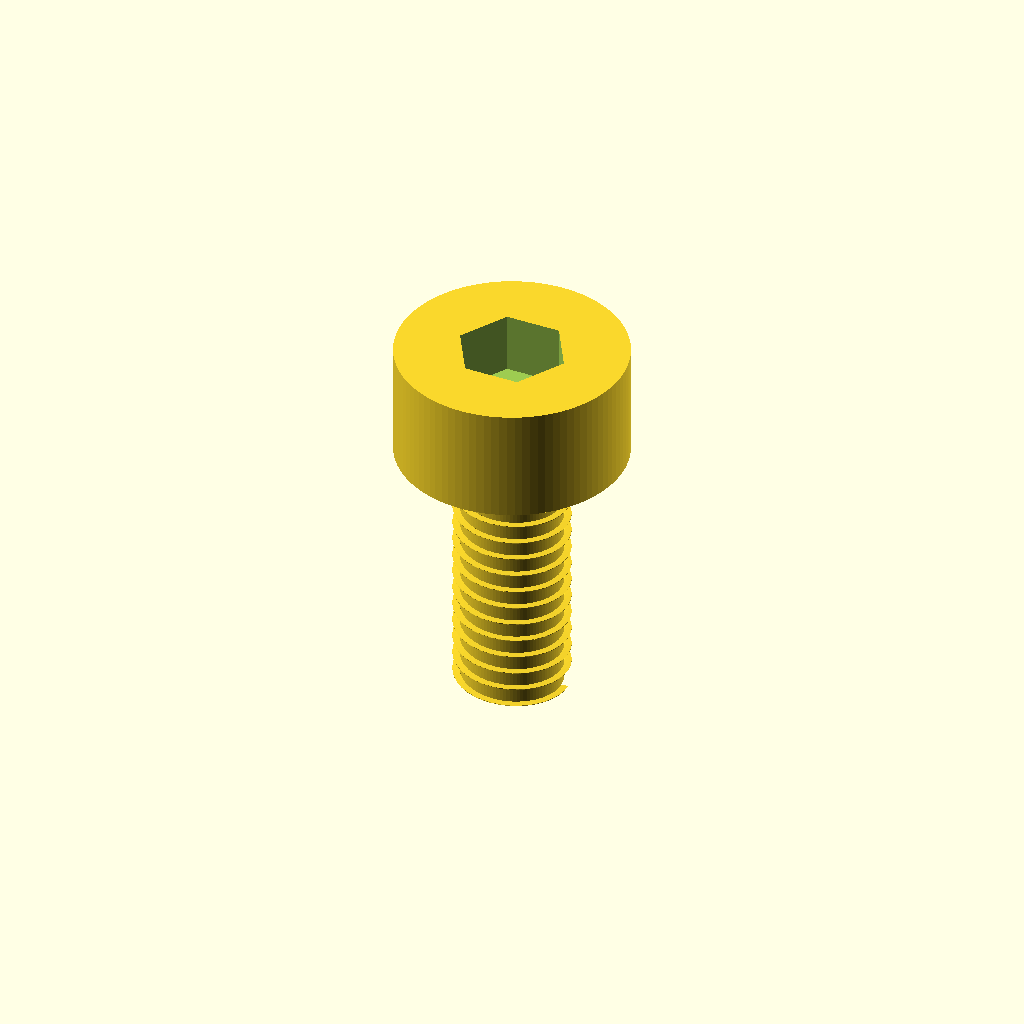
Cell 1: rendered with the file's own defaults.
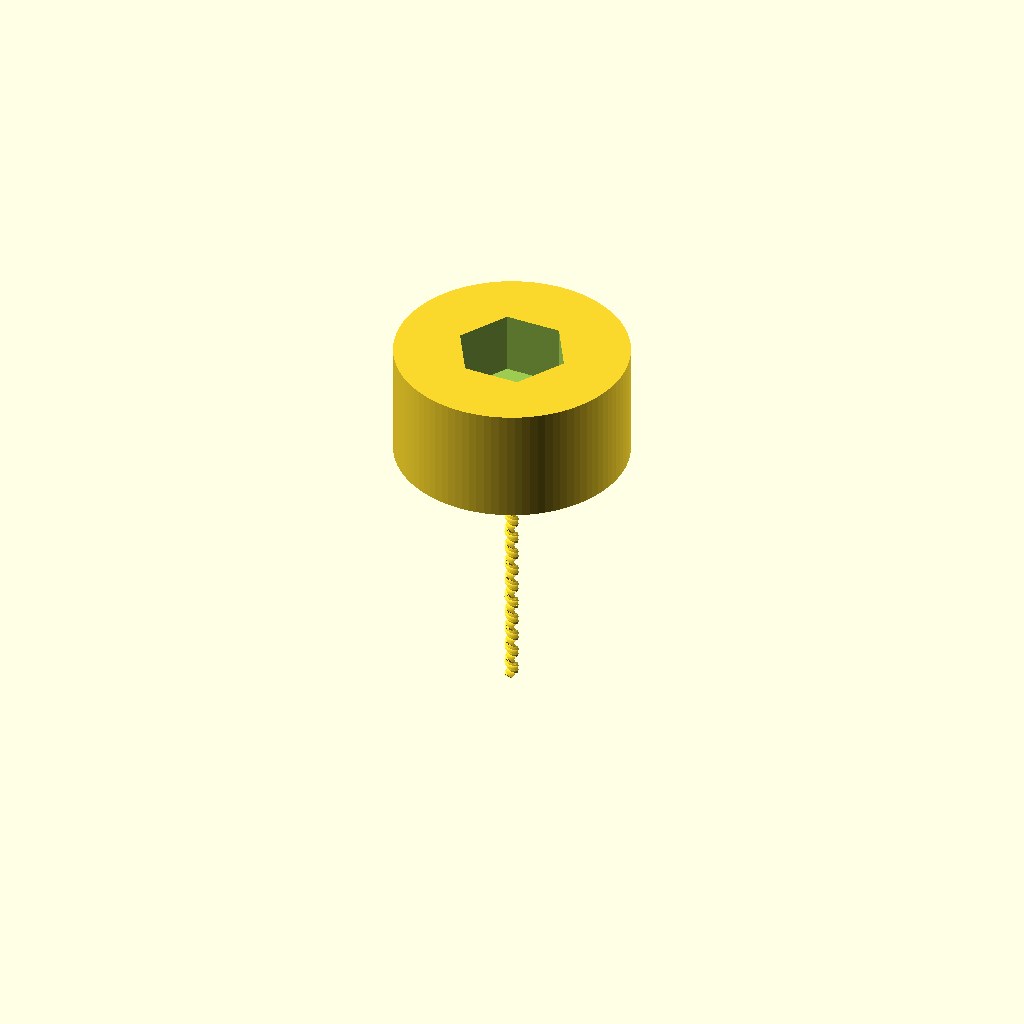
Cell 2: shaft_diameter_mm = 0.1 (everything else at default).
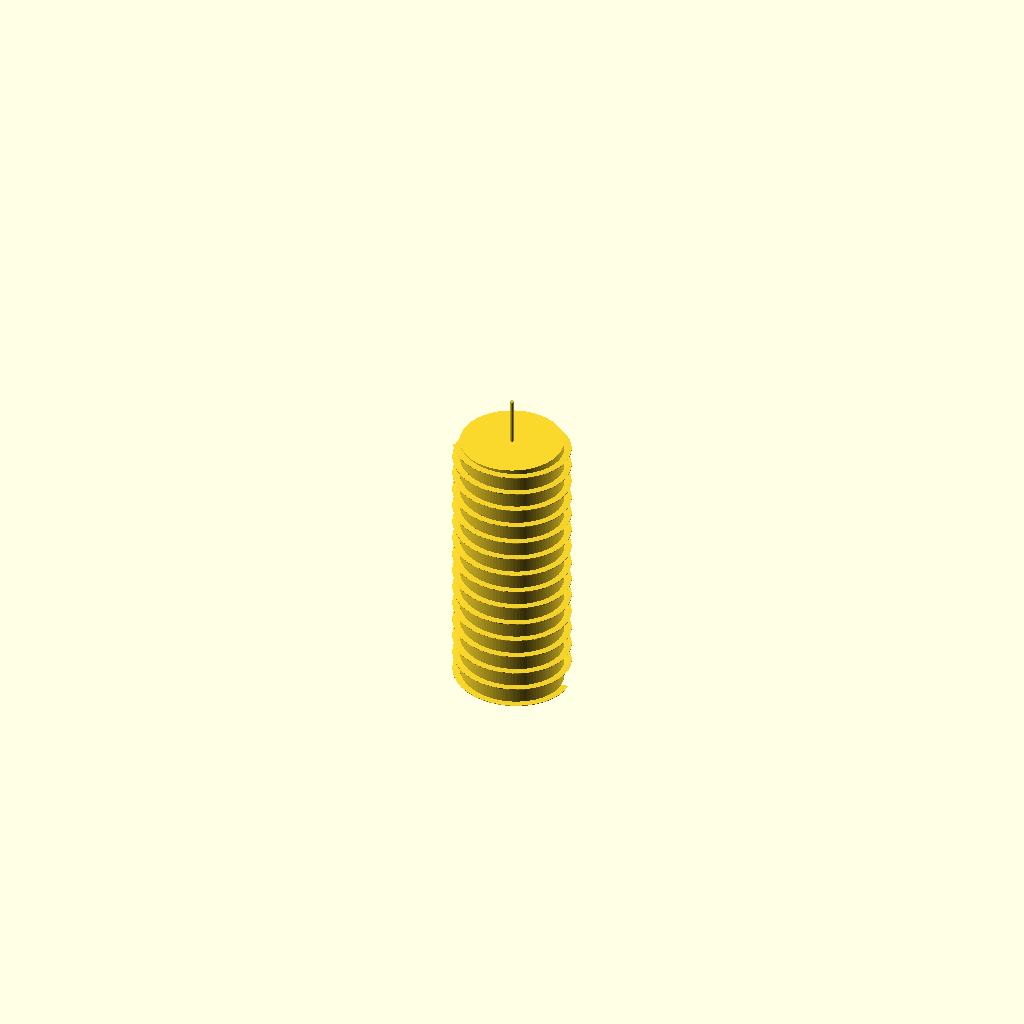
Cell 3 — head_diameter_mm set to 0.1, the other parameters unchanged.
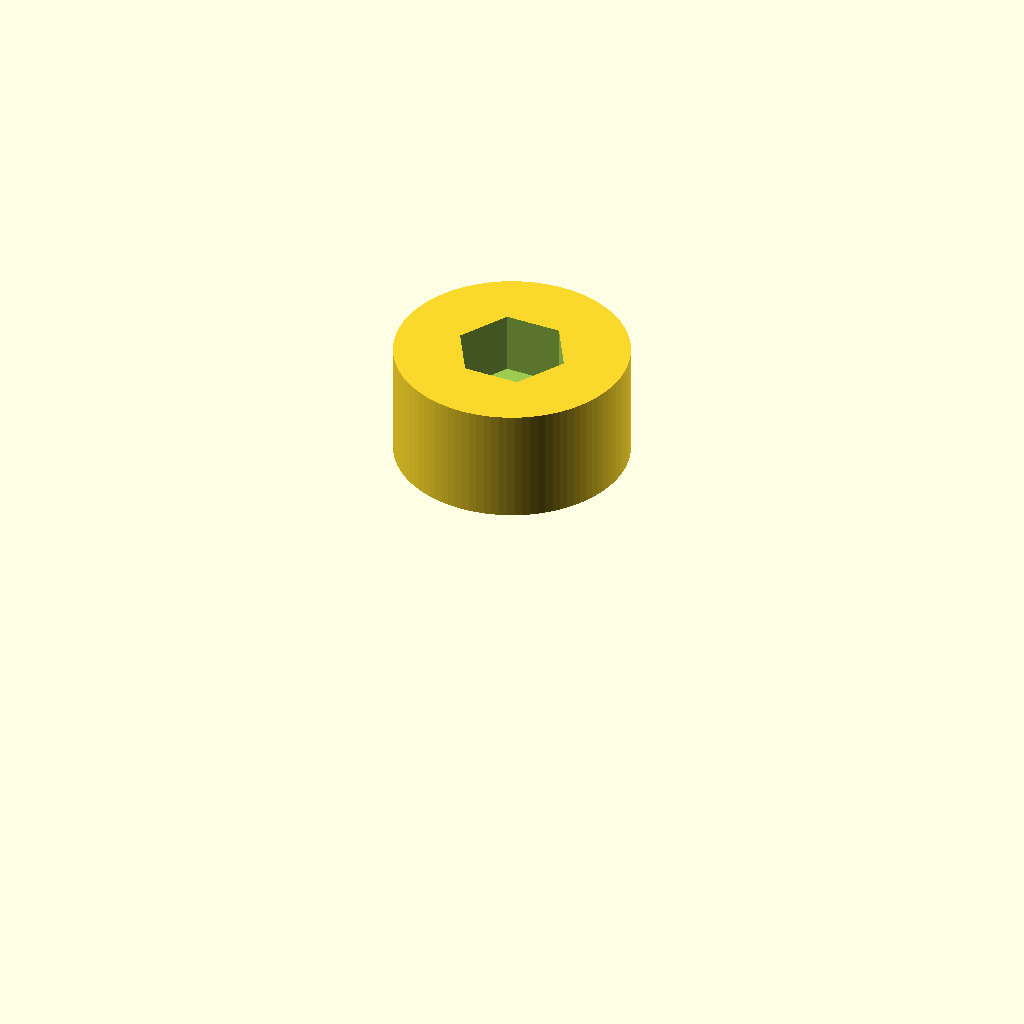
Cell 4: length_mm = 0.5 (everything else at default).
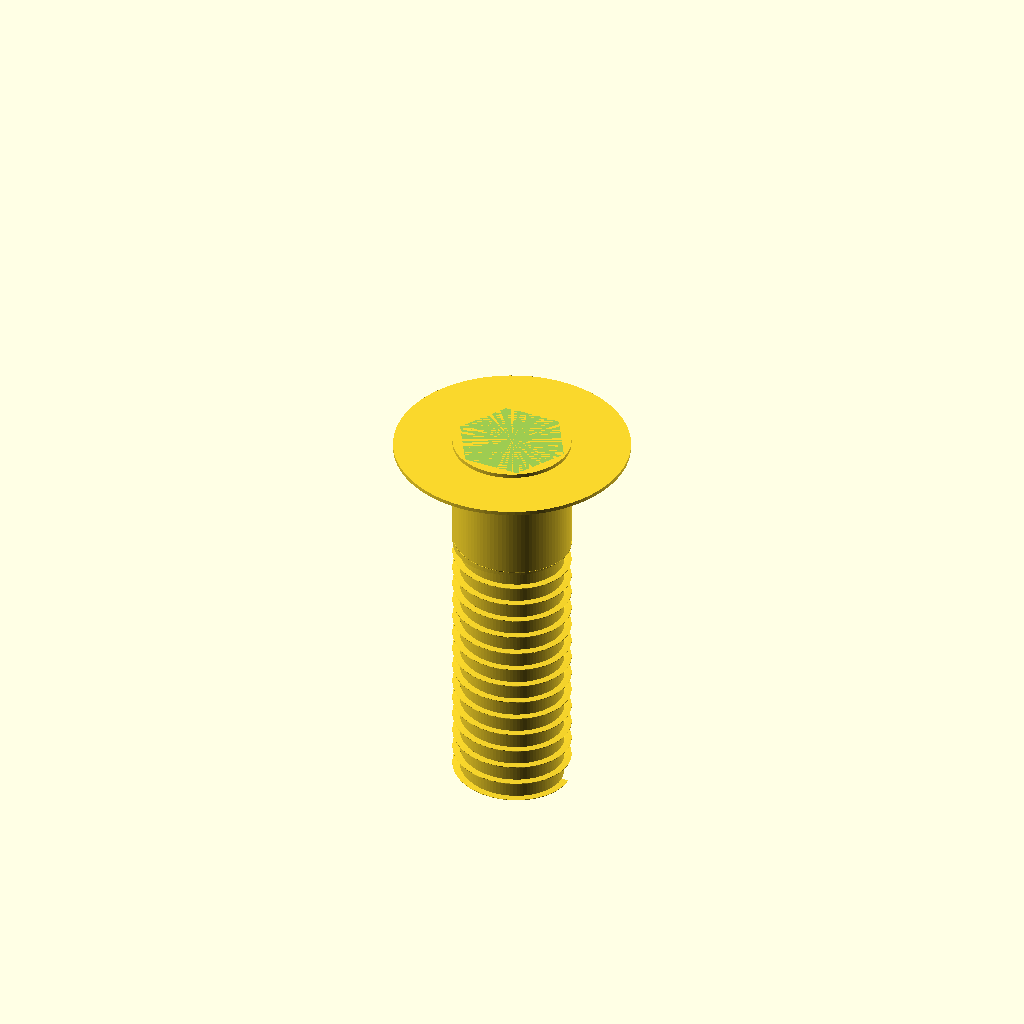
Cell 5: the same model with head_height_mm = 0.1.
All cells are drawn from one camera (rotation 55°, 0°, 25°, orthographic, colour scheme Cornfield), so only the parameter changes between them.
OpenSCAD source file results/nopscadlib/ablations/no_verification/scad/screw__M3_cs_cap_screw.scad:
// Socket head cap screw (M3-ish): 3.0mm shank dia, 6.0mm head dia, 10mm long
// One connected solid, with hex socket recess and visible (modeled) threads.

// Parameters
shaft_diameter_mm = 3.0; //[1.5:6.0:0.1]
head_diameter_mm  = 6.0; //[3.0:12.0:0.1]
length_mm         = 10.0; //[5.0:20.0:0.5]

head_height_mm    = 3.0; //[1.5:6.0:0.1]
socket_af_mm      = 2.5; //[1.5:4.0:0.1]
socket_depth_mm   = 1.6; //[0.8:3.0:0.1]

threaded_length_mm = 7.0; //[3.0:15.0:0.5]
thread_pitch_mm    = 0.5; //[0.35:1.2:0.05]   // coarse-ish for visibility
thread_depth_mm    = 0.18; //[0.05:0.35:0.01] // radial depth of thread
thread_starts      = 1;   //[1:4]             // keep 1 for typical screw

overlap_mm = 0.2; //[0.05:1.0:0.05]
$fn = 96;

// Derived
shaft_r = shaft_diameter_mm/2;
head_r  = head_diameter_mm/2;

shank_len = max(0, length_mm - head_height_mm);
thread_len = min(threaded_length_mm, shank_len);
plain_len  = max(0, shank_len - thread_len);

// Coordinate convention: z=0 at underside of head; head extends +z; shank extends -z.
module hex_prism_af(af, h, center=false) {
    // For a regular hexagon: across flats = 2 * apothem.
    // Circumradius R = apothem / cos(30) = (af/2)/cos(30)
    R = (af/2)/cos(30);
    cylinder(r=R, h=h, center=center, $fn=6);
}

module external_thread(r_major, pitch, len, depth, starts=1) {
    // Simple helical ridge (approximate ISO thread) using linear_extrude twist.
    // Creates a visible thread form without requiring libraries.
    turns = len / pitch;
    slices = max(ceil(turns * 40), 80);

    union() {
        // Base minor cylinder (keeps thread connected and printable)
        cylinder(r=max(r_major - depth, 0.01), h=len, center=false);

        // Helical ridge(s)
        for (s = [0:starts-1]) {
            rotate([0,0, s*360/starts])
                linear_extrude(height=len, twist=turns*360, slices=slices, center=false, convexity=10)
                    translate([r_major - depth/2, 0, 0])
                        // Narrow rectangular ridge; width ~ pitch/2 for visible helix
                        square([depth, pitch*0.55], center=true);
        }
    }
}

module socket_head_cap_screw() {
    difference() {
        union() {
            // Head: from z=0 to z=head_height_mm
            translate([0,0,0])
                cylinder(r=head_r, h=head_height_mm, center=false);

            // Plain shank (if any): from z=-plain_len to z=0
            if (plain_len > 0)
                translate([0,0,-plain_len])
                    cylinder(r=shaft_r, h=plain_len + overlap_mm, center=false);

            // Threaded portion: from z=-(plain_len+thread_len) to z=-plain_len
            if (thread_len > 0)
                translate([0,0,-(plain_len + thread_len)])
                    external_thread(
                        r_major=shaft_r,
                        pitch=thread_pitch_mm,
                        len=thread_len + overlap_mm,
                        depth=thread_depth_mm,
                        starts=thread_starts
                    );
        }

        // Hex socket recess in head (subtractive), from top down
        // Place so its top is flush with head top, with slight overlap.
        socket_h = min(socket_depth_mm, head_height_mm - 0.2);
        translate([0,0, head_height_mm - socket_h])
            hex_prism_af(socket_af_mm, socket_h + overlap_mm, center=false);
    }
}

socket_head_cap_screw();
Parameter table extracted from the source (name, type, default, range or options):
shaft_diameter_mm: number, default 3, range 0.1 to 1.5, step 6
head_diameter_mm: number, default 6, range 0.1 to 3, step 12
length_mm: number, default 10, range 0.5 to 5, step 20
head_height_mm: number, default 3, range 0.1 to 1.5, step 6
socket_af_mm: number, default 2.5, range 0.1 to 1.5, step 4
socket_depth_mm: number, default 1.6, range 0.1 to 0.8, step 3
threaded_length_mm: number, default 7, range 0.5 to 3, step 15
thread_pitch_mm: number, default 0.5, range 0.05 to 0.35, step 1.2
thread_depth_mm: number, default 0.18, range 0.01 to 0.05, step 0.35
thread_starts: number, default 1, range 1 to 4
overlap_mm: number, default 0.2, range 0.05 to 0.05, step 1
